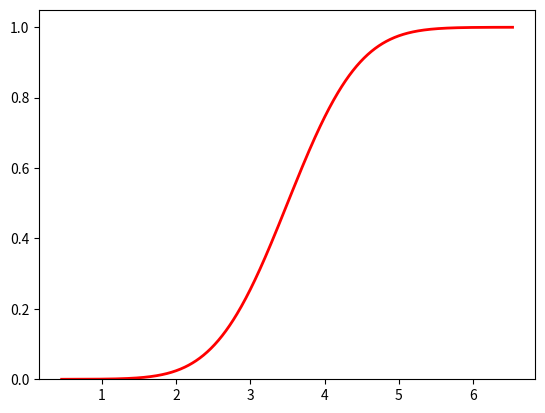

This chart was generated by the following Python code:
from scipy import stats
import numpy as np
import matplotlib.pyplot as plt

mu = 3.5
sigma = 0.76
nd = stats.norm(mu, sigma)

x = np.arange(mu - 4*sigma,mu + 4*sigma,0.01)
y = nd.cdf(x)

fig, ax = plt.subplots()
plt.plot(x, y, 'r', linewidth=2)
plt.ylim(ymin=0)

for k in range(1,5):
    print(nd.cdf(mu+k*sigma)-nd.cdf(mu-k*sigma))

#0.682689492137
#0.954499736104
#0.997300203937
#0.999936657516
